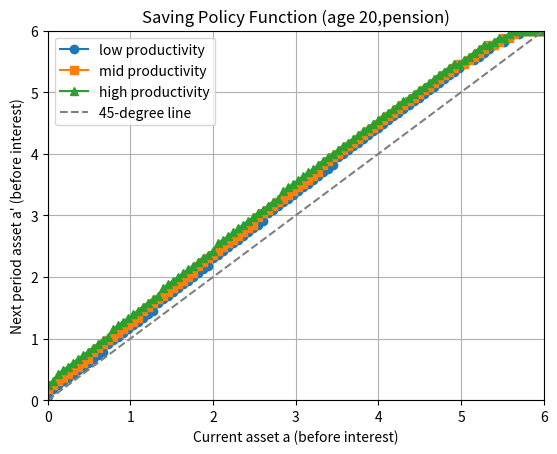

Source code (Python):
import numpy as np
import matplotlib.pyplot as plt
from scipy.optimize import minimize_scalar

def util(cons,gamma):
  return max(cons, 0.0001)**(1.0-gamma)/(1.0-gamma)

# parameters
gamma = 2.0
beta = 0.985**20
r = 1.025**20-1.0
jj = 60
l = np.array([0.8027, 1.0, 1.2457])
NL = 3
prob = np.array([
    [0.7451, 0.2528, 0.0021],
    [0.1360, 0.7281, 0.1361],
    [0.0021, 0.2528, 0.7451]
])
mu_1 = np.array([1.0/NL,1.0/NL,1.0/NL])

mu_2 = np.zeros(NL)

for il in range(NL):
    for ilp in range(NL):
        mu_2[ilp] += prob[il,ilp]*mu_1[il]   

# grids
a_l = 0.0
a_u = 6.0
NA = 100
a = np.linspace(a_l, a_u, NA)

# initialization
v = np.zeros((jj, NA, NL))
iaplus = np.zeros((jj, NA, NL), dtype=int)
aplus = np.zeros((jj, NA, NL))
c = np.zeros((jj, NA, NL))

tax = 0.3
middle_age = range(20, 40)
tax_rate = 0.3
tax_revenue = 0.0
for ij in middle_age:
  for il in range(NL):
    for ia in range(NA):
      tax_revenue += tax_rate * l[il] * mu_2[il]

tax_total = tax_revenue * len(middle_age)
tax_return = tax_total * (1 + r)
old_age = range(40, 60)
old_period = len(old_age)
pension = tax_return / old_period

# period jj
for ia in range(NA):
    for il in range(NL):
        income = pension  # 労働所得ゼロ、年金のみ
        cons = income + (1.0 + r) * a[ia]
        v[jj-1, ia, il] = util(cons, gamma)
        aplus[jj-1, ia, il] = 0.0
        c[jj-1, ia, il] = cons

# backward induction from jj-1 to 1
for ij in range(jj-2, -1, -1):
  for il in range(NL):
      for ia in range(NA):
          reward = np.zeros(NA)
          for iap in range(NA):

              EV = 0.0
              for ilp in range(NL): #期待値を取る
                  EV += prob[il,ilp]*v[ij+1,iap,ilp] #ilpが変動する

              if ij in middle_age:
                    income = (1 - tax_rate) * l[il]
              elif ij in old_age:
                    income = pension
              else:
                    income = l[il]

              cons = income + (1.0 + r) * a[ia] - a[iap]
              reward[iap] = util(cons, gamma) + beta * EV

          iaplus[ij, ia, il] = np.argmax(reward) #max
          aplus[ij, ia, il] = a[iaplus[ij, ia, il]]
          c[ij, ia, il] = l[il]+ (1.0+r)*a[ia] - a[iaplus[ij, ia, il]]
          v[ij, ia, il] = reward[iaplus[ij, ia, il]]

#4
ia0 = 0

avg_lifetime_utility = 0.0
for il in range(NL):
    avg_lifetime_utility += mu_1[il] * v[0, ia0, il]

print("Aggregate expected lifetime utility with pension", avg_lifetime_utility)

plt.figure()
plt.plot(a, aplus[0, :, 0], marker='o', label="low productivity")
plt.plot(a, aplus[0, :, 1], marker='s', label="mid productivity")
plt.plot(a, aplus[0, :, 2], marker='^', label="high productivity")
plt.plot(a, a, linestyle='--', color='gray', label="45-degree line")  # 参考線

plt.title("Saving Policy Function (age 20,pension)")
plt.xlabel("Current asset a (before interest)")
plt.ylabel("Next period asset a' (before interest)")
plt.ylim(a_l, a_u)
plt.xlim(a_l, a_u)
plt.grid(True)
plt.legend()
plt.show()